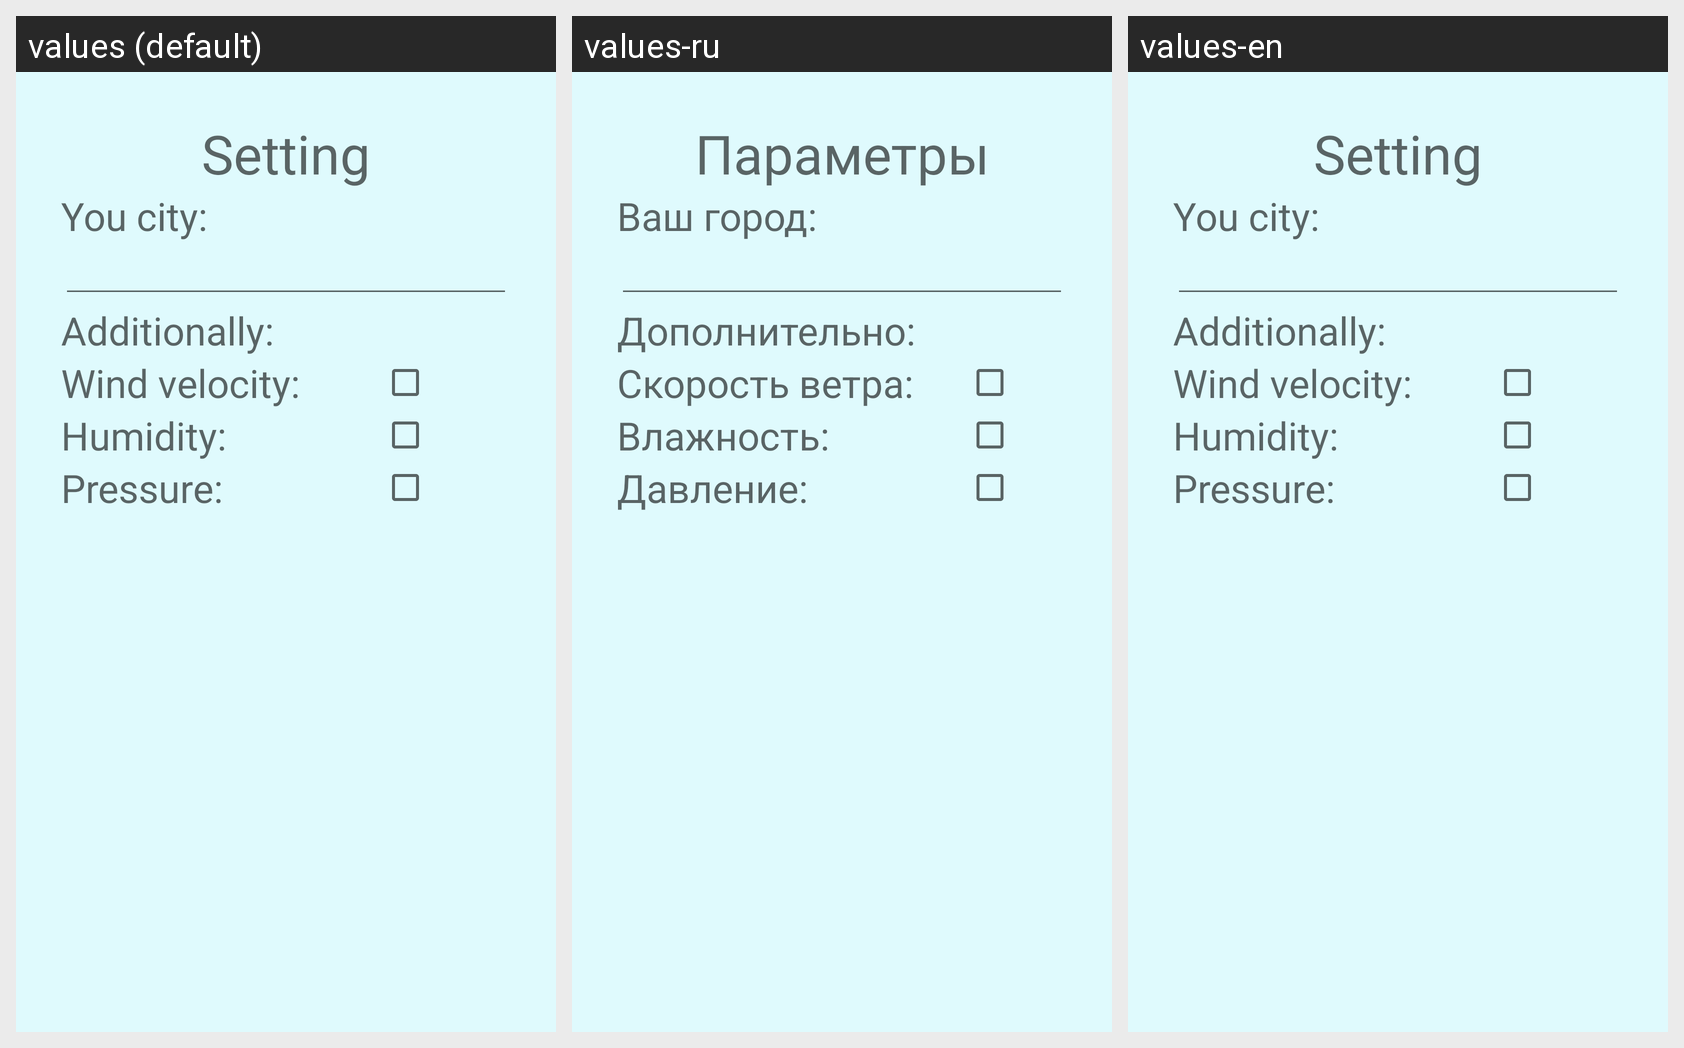

The same Android screen rendered under several of its app's locales, left to right. List the strings drawn on it with the default value and each locale's translation.
Android screen res/layout/fragment_setting.xml rendered under 3 locales, left to right: values (default), values-ru, values-en. Device: Nexus 5 (rendered at 1080×1920; each locale shown at half size, 540×960, under a caption strip naming it); theme AppTheme.
Strings drawn on this screen, with the default value and each locale's value (text and hints the layout hard-codes, and strings that could not be matched under every locale, appear in the picture but are not listed):

label_settings
  values: Setting
  values-ru: Параметры
  values-en: Setting

choose_location
  values: You city:
  values-ru: Ваш город:
  values-en: You city:

add_settings
  values: Additionally:
  values-ru: Дополнительно:
  values-en: Additionally:

wind_velocity
  values: Wind velocity:
  values-ru: Скорость ветра:
  values-en: Wind velocity:

humidity
  values: Humidity:
  values-ru: Влажность:
  values-en: Humidity:

pressure
  values: Pressure:
  values-ru: Давление:
  values-en: Pressure:
